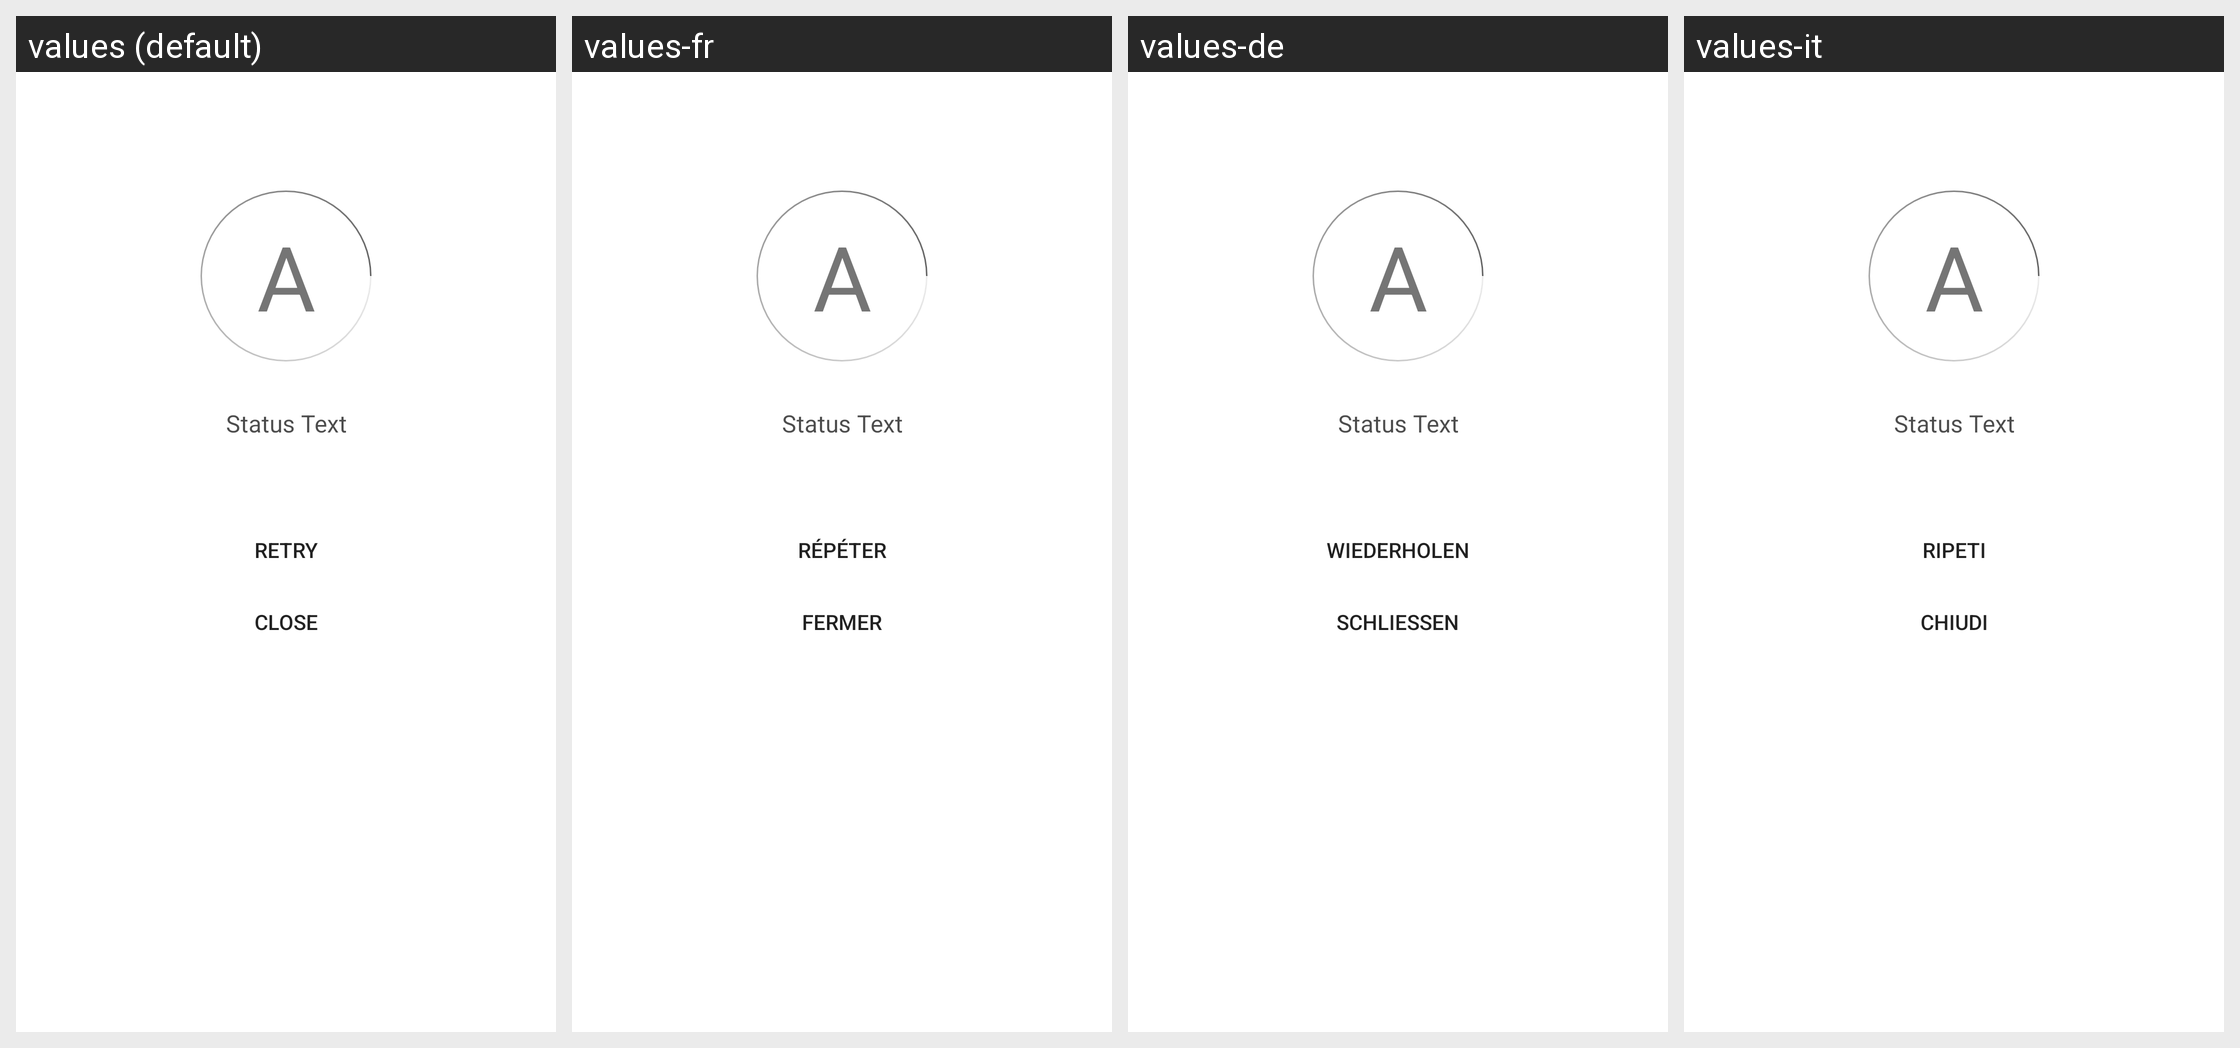

Translations of the strings shown on this Android screen, per locale in the grid:
Android screen res/layout/mpu_fragment_error.xml rendered under 4 locales, left to right: values (default), values-fr, values-de, values-it. Device: Nexus 5 (rendered at 1080×1920; each locale shown at half size, 540×960, under a caption strip naming it); theme Theme.MaterialComponents.DayNight.NoActionBar.
Other locales in the repository, not shown: values-en, values-es, values-fi, values-nl, values-pl, values-pt, values-sv.
Strings drawn on this screen, with the default value and each locale's value (text and hints the layout hard-codes, and strings that could not be matched under every locale, appear in the picture but are not listed):

MPURetry
  values: Retry
  values-fr: Répéter
  values-de: Wiederholen
  values-it: Ripeti

MPUClose
  values: Close
  values-fr: Fermer
  values-de: Schließen
  values-it: Chiudi
